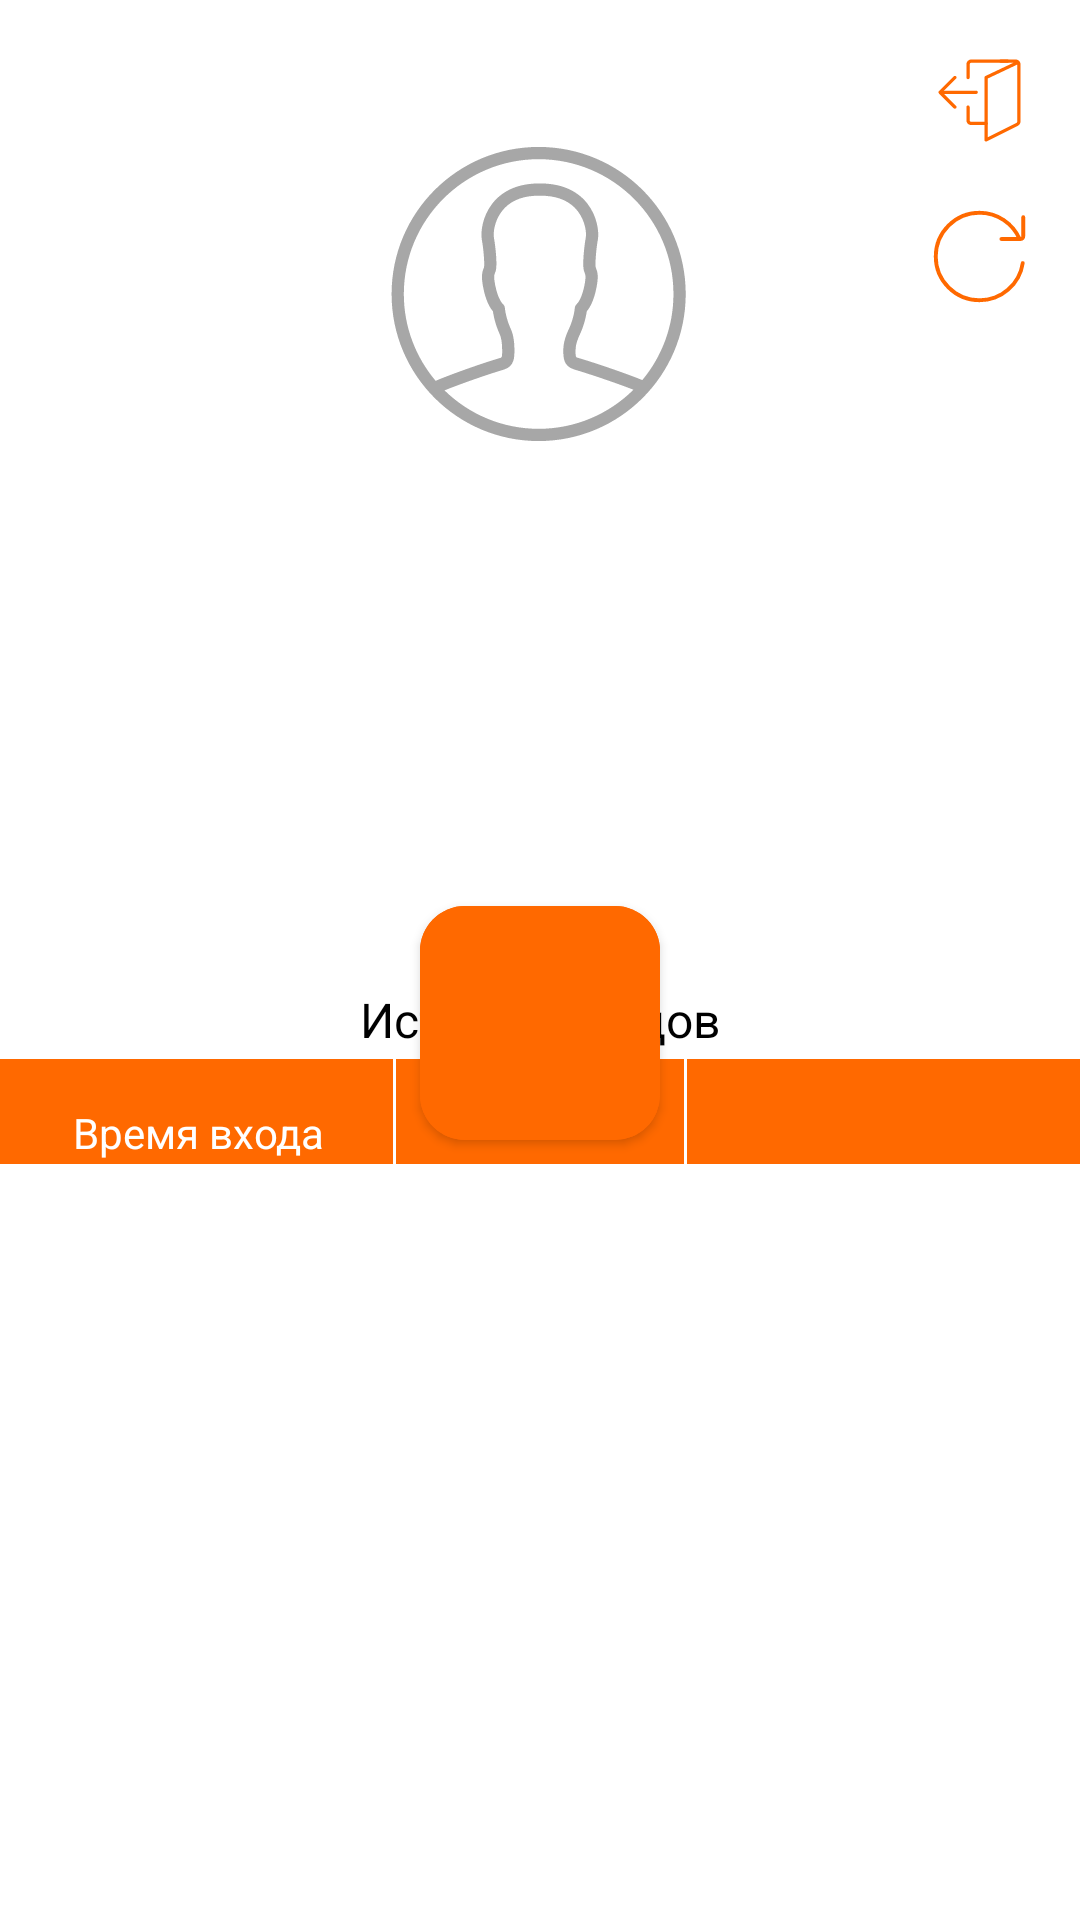

Android layout source for this screen:
<!-- AndroidManifest.xml: application theme Theme.Default -->
<!-- res/layout/fragment_profile.xml -->
<?xml version="1.0" encoding="utf-8"?>
<androidx.constraintlayout.widget.ConstraintLayout xmlns:android="http://schemas.android.com/apk/res/android"
    xmlns:app="http://schemas.android.com/apk/res-auto"
    xmlns:tools="http://schemas.android.com/tools"
    android:layout_width="match_parent"
    android:layout_height="match_parent">

    <ImageView
        android:id="@+id/logout"
        android:layout_width="35dp"
        android:layout_height="35dp"
        android:layout_marginTop="16dp"
        android:layout_marginEnd="16dp"
        android:clickable="true"
        android:elevation="20dp"
        android:focusable="true"
        android:src="@drawable/ic_logout"
        app:layout_constraintEnd_toEndOf="parent"
        app:layout_constraintTop_toTopOf="parent" />

    <ProgressBar
            android:id="@+id/loading"
            android:layout_width="wrap_content"
            android:layout_height="wrap_content"
            android:visibility="gone"
            app:layout_constraintBottom_toBottomOf="parent"
            app:layout_constraintEnd_toEndOf="parent"
            app:layout_constraintStart_toStartOf="parent"
            app:layout_constraintTop_toTopOf="parent" />

        <LinearLayout
            android:id="@+id/error"
            android:layout_width="160dp"
            android:layout_height="160dp"
            android:orientation="vertical"
            android:visibility="gone"
            app:layout_constraintBottom_toBottomOf="parent"
            app:layout_constraintEnd_toEndOf="parent"
            app:layout_constraintStart_toStartOf="parent"
            app:layout_constraintTop_toTopOf="parent">

            <TextView
                android:id="@+id/errorText"
                android:layout_width="match_parent"
                android:layout_height="wrap_content"
                android:layout_marginBottom="15dp"
                android:gravity="center"
                tools:text="Ошибка помогите" />

            <Button
                android:id="@+id/refresh"
                android:layout_width="45dp"
                android:layout_height="45dp"
                android:layout_gravity="center"
                android:background="@drawable/ic_refresh"
                android:gravity="center" />
        </LinearLayout>

    <androidx.constraintlayout.widget.ConstraintLayout
        android:id="@+id/profile"
        android:layout_width="match_parent"
        android:layout_height="match_parent"
        android:visibility="visible"
        app:layout_constraintBottom_toBottomOf="parent"
        app:layout_constraintEnd_toEndOf="parent"
        app:layout_constraintHorizontal_bias="0.0"
        app:layout_constraintStart_toStartOf="parent"
        app:layout_constraintTop_toTopOf="parent"
        app:layout_constraintVertical_bias="1.0">

        <ImageView
            android:id="@+id/imageView"
            android:layout_width="100dp"
            android:layout_height="100dp"
            android:layout_marginTop="48dp"
            android:src="@drawable/ic_profile"
            app:layout_constraintEnd_toEndOf="parent"
            app:layout_constraintHorizontal_bias="0.498"
            app:layout_constraintStart_toStartOf="parent"
            app:layout_constraintTop_toTopOf="parent" />

        <ImageView
            android:id="@+id/refresh_for_profile"
            android:layout_width="35dp"
            android:layout_height="35dp"
            android:layout_marginTop="68dp"
            android:layout_marginEnd="16dp"
            android:clickable="true"
            android:elevation="20dp"
            android:focusable="true"
            android:src="@drawable/ic_refresh_profile"
            app:layout_constraintEnd_toEndOf="parent"
            app:layout_constraintTop_toTopOf="parent" />

        <TextView
            android:id="@+id/name"
            android:layout_width="wrap_content"
            android:layout_height="wrap_content"
            android:layout_marginTop="24dp"
            android:textColor="@color/black"
            android:textSize="18dp"
            app:layout_constraintEnd_toEndOf="parent"
            app:layout_constraintHorizontal_bias="0.497"
            app:layout_constraintStart_toStartOf="parent"
            app:layout_constraintTop_toBottomOf="@+id/imageView"
            tools:text="Иванова Вера Павловна" />

        <TextView
            android:id="@+id/textView"
            android:layout_width="wrap_content"
            android:layout_height="wrap_content"
            android:layout_marginStart="24dp"
            android:layout_marginTop="20dp"
            android:textColor="@color/black"
            android:textSize="16dp"
            app:layout_constraintStart_toStartOf="parent"
            app:layout_constraintTop_toBottomOf="@+id/name"
            tools:text="Должность: Разработчик" />

        <TextView
            android:layout_width="wrap_content"
            android:layout_height="wrap_content"
            android:layout_marginStart="24dp"
            android:layout_marginTop="8dp"
            android:textColor="@color/black"
            android:textSize="16dp"
            app:layout_constraintStart_toStartOf="parent"
            app:layout_constraintTop_toBottomOf="@+id/textView"
            tools:text="Время последнего входа: 12:00 16.09" />

        <com.google.android.material.button.MaterialButton
            android:id="@+id/materialButton"
            android:layout_width="80dp"
            android:layout_height="90dp"
            android:layout_marginTop="148dp"
            android:backgroundTint="@color/orange"
            app:cornerRadius="15dp"
            app:icon="@drawable/ic_qr_code"
            app:iconSize="50dp"
            app:layout_constraintEnd_toEndOf="parent"
            app:layout_constraintStart_toStartOf="parent"
            app:layout_constraintTop_toBottomOf="@+id/imageView" />


        <View
            android:id="@+id/view2"
            android:layout_width="match_parent"
            android:layout_height="35dp"
            android:layout_marginBottom="252dp"
            android:background="@color/orange"
            app:layout_constraintBottom_toBottomOf="parent"
            app:layout_constraintEnd_toEndOf="parent"
            app:layout_constraintHorizontal_bias="0.0"
            app:layout_constraintStart_toStartOf="parent" />

        <View
            android:id="@+id/view3"
            android:layout_width="1dp"
            android:layout_height="35dp"
            android:layout_marginStart="131dp"
            android:layout_marginTop="7dp"
            android:background="@color/white"
            app:layout_constraintBottom_toBottomOf="@+id/view2"
            app:layout_constraintStart_toStartOf="parent"
            app:layout_constraintTop_toTopOf="@+id/view2"
            app:layout_constraintVertical_bias="1.0" />


        <View
            android:layout_width="1dp"
            android:layout_height="35dp"
            android:layout_marginTop="7dp"
            android:layout_marginEnd="131dp"
            android:background="@color/white"
            app:layout_constraintBottom_toBottomOf="@+id/view2"
            app:layout_constraintEnd_toEndOf="parent"
            app:layout_constraintTop_toTopOf="@+id/view2"
            app:layout_constraintVertical_bias="1.0" />

        <TextView
            android:layout_width="wrap_content"
            android:layout_height="20dp"
            android:layout_marginBottom="4dp"
            android:text="@string/entry_history"
            android:textColor="@color/black"
            android:textSize="16sp"
            app:layout_constraintBottom_toTopOf="@+id/view2"
            app:layout_constraintEnd_toEndOf="parent"
            app:layout_constraintStart_toStartOf="parent" />

        <TextView
            android:layout_width="wrap_content"
            android:layout_height="20dp"
            android:layout_marginTop="15dp"
            android:gravity="center"
            android:text="@string/entry_time"
            android:textColor="@color/white"
            android:textSize="14sp"
            app:layout_constraintBottom_toBottomOf="@+id/view2"
            app:layout_constraintEnd_toStartOf="@+id/view3"
            app:layout_constraintHorizontal_bias="0.51"
            app:layout_constraintStart_toStartOf="@+id/view2"
            app:layout_constraintTop_toTopOf="@+id/view2"
            app:layout_constraintVertical_bias="0.0" />

        <androidx.recyclerview.widget.RecyclerView
            android:id="@+id/recyclerView"
            android:layout_width="match_parent"
            android:layout_height="wrap_content"

            android:layout_marginBottom="16dp"
            app:layoutManager="androidx.recyclerview.widget.LinearLayoutManager"
            app:layout_constraintBottom_toBottomOf="parent"
            app:layout_constraintEnd_toEndOf="parent"
            app:layout_constraintHorizontal_bias="0.0"
            app:layout_constraintStart_toStartOf="parent"
            app:layout_constraintTop_toBottomOf="@+id/view2"
            app:layout_constraintVertical_bias="0.0" />


    </androidx.constraintlayout.widget.ConstraintLayout>

</androidx.constraintlayout.widget.ConstraintLayout>
<!-- resources referenced by this layout -->
<resources>
  <color name="black">#FF000000</color>
  <color name="orange">#FF6900</color>
  <color name="white">#FFFFFFFF</color>
  <!-- drawable ic_logout: vector/xml drawable (drawable, 3446 chars, omitted) -->
  <!-- drawable ic_profile: vector/xml drawable (drawable, 2507 chars, omitted) -->
  <!-- drawable ic_refresh (drawable) -->
  <vector xmlns:android="http://schemas.android.com/apk/res/android"
      android:width="28dp"
      android:height="28dp"
      android:viewportWidth="28"
      android:viewportHeight="28">
    <path
        android:pathData="M25.905,14.702C26.347,14.702 26.708,15.061 26.678,15.502C26.506,18.069 25.504,20.524 23.811,22.516C21.943,24.714 19.349,26.212 16.475,26.764C13.601,27.316 10.617,26.889 8.029,25.554C5.44,24.218 3.404,22.052 2.274,19.42C1.144,16.786 0.994,13.853 1.852,11.123C2.71,8.394 4.518,6.045 6.961,4.469C9.402,2.894 12.33,2.187 15.245,2.464C17.447,2.674 19.543,3.435 21.334,4.66L20.639,2.158C20.507,1.679 20.789,1.19 21.27,1.066L21.411,1.029C21.892,0.905 22.39,1.192 22.523,1.671L23.935,6.756C23.963,6.86 23.973,6.964 23.965,7.064C23.951,7.444 23.692,7.784 23.302,7.885L17.98,9.262C17.499,9.386 17.001,9.099 16.868,8.62L16.845,8.536C16.712,8.057 16.994,7.568 17.476,7.443L20.64,6.625C19.042,5.409 17.106,4.65 15.056,4.455C12.583,4.22 10.105,4.821 8.045,6.15C5.985,7.478 4.474,9.45 3.76,11.723C3.046,13.995 3.17,16.435 4.112,18.631C5.054,20.827 6.76,22.648 8.946,23.776C11.133,24.905 13.661,25.268 16.098,24.8C18.534,24.332 20.72,23.064 22.287,21.221C23.677,19.586 24.504,17.588 24.673,15.501C24.708,15.061 25.063,14.702 25.505,14.702H25.905Z"
        android:fillColor="@color/orange"
        android:fillType="evenOdd"/>
  </vector>
  <!-- drawable ic_refresh_profile (drawable) -->
  <vector xmlns:android="http://schemas.android.com/apk/res/android"
      android:width="41dp"
      android:height="41dp"
      android:viewportWidth="41"
      android:viewportHeight="41">
    <path
        android:pathData="M37.393,23.063C36.156,31.282 29.064,37.583 20.5,37.583C11.065,37.583 3.417,29.935 3.417,20.5C3.417,11.065 11.065,3.417 20.5,3.417C27.505,3.417 33.526,7.633 36.162,13.667"
        android:strokeLineJoin="round"
        android:strokeWidth="1.5"
        android:fillColor="#00000000"
        android:strokeColor="#FF6900"
        android:strokeLineCap="round"/>
    <path
        android:pathData="M29.042,13.667H36.558C37.124,13.667 37.583,13.208 37.583,12.642V5.125"
        android:strokeLineJoin="round"
        android:strokeWidth="1.5"
        android:fillColor="#00000000"
        android:strokeColor="#FF6900"
        android:strokeLineCap="round"/>
  </vector>
  <string name="entry_history">История входов\n</string>
  <string name="entry_time">Время входа\n</string>
  <style name="Theme.Default" parent="Theme.MaterialComponents.DayNight.NoActionBar">
      </style>
</resources>
